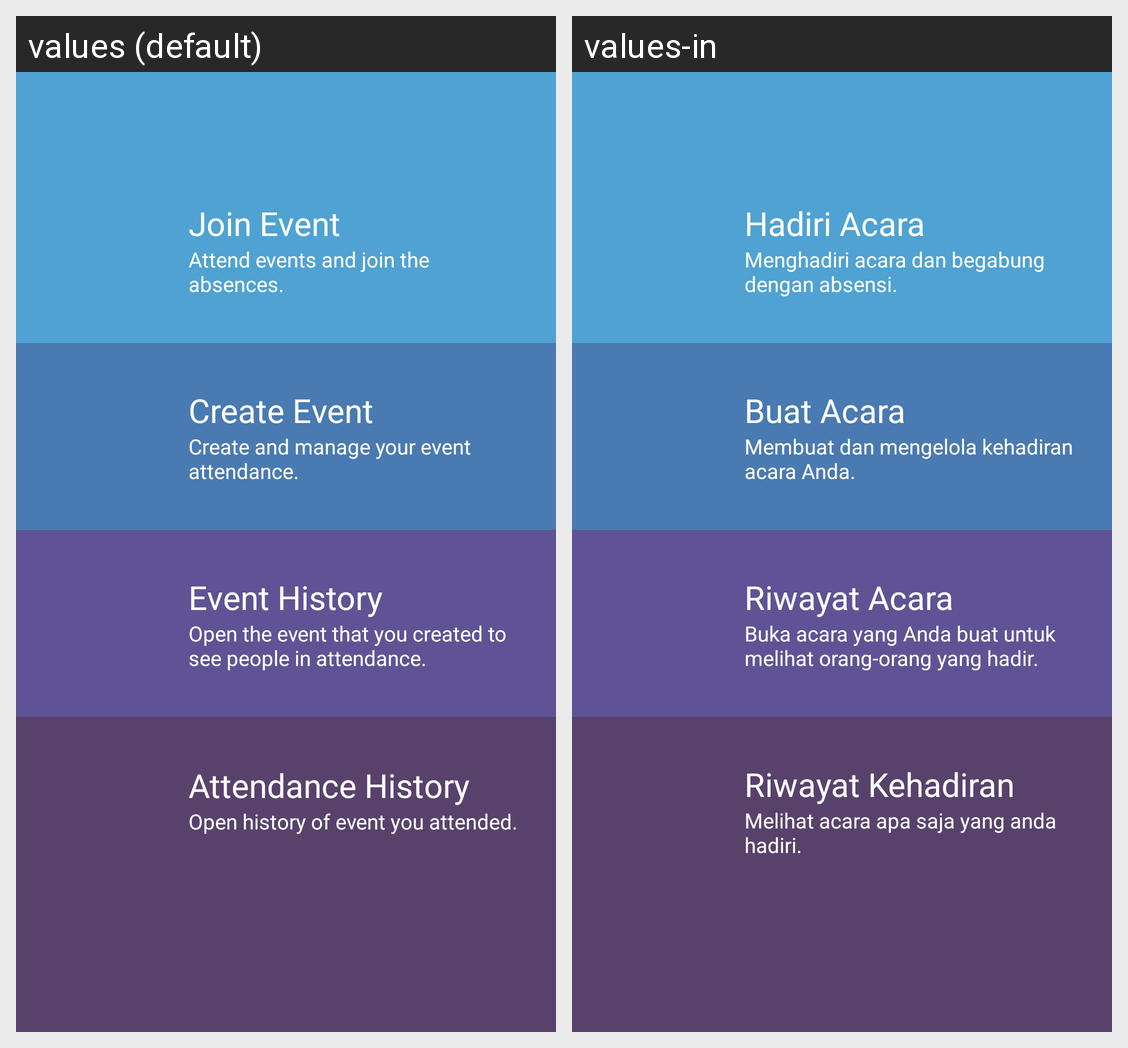

This grid shows one Android layout under two languages. Give, for every string resource on the screen, its name, the default text and each shown locale's text.
Android screen res/layout/activity_main.xml rendered under 2 locales, left to right: values (default), values-in. Device: Nexus 5 (rendered at 1080×1920; each locale shown at half size, 540×960, under a caption strip naming it); theme AppTheme.NoActionBar.
Strings drawn on this screen, with the default value and each locale's value (text and hints the layout hard-codes, and strings that could not be matched under every locale, appear in the picture but are not listed):

title_one
  values: Join Event
  values-in: Hadiri Acara

desc_one
  values: Attend events and join the absences.
  values-in: Menghadiri acara dan begabung dengan absensi.

title_two
  values: Create Event
  values-in: Buat Acara

desc_two
  values: Create and manage your event attendance.
  values-in: Membuat dan mengelola kehadiran acara Anda.

title_three
  values: Event History
  values-in: Riwayat Acara

desc_three
  values: Open the event that you created to see people in attendance.
  values-in: Buka acara yang Anda buat untuk melihat orang-orang yang hadir.

title_four
  values: Attendance History
  values-in: Riwayat Kehadiran

desc_four
  values: Open history of event you attended.
  values-in: Melihat acara apa saja yang anda hadiri.
